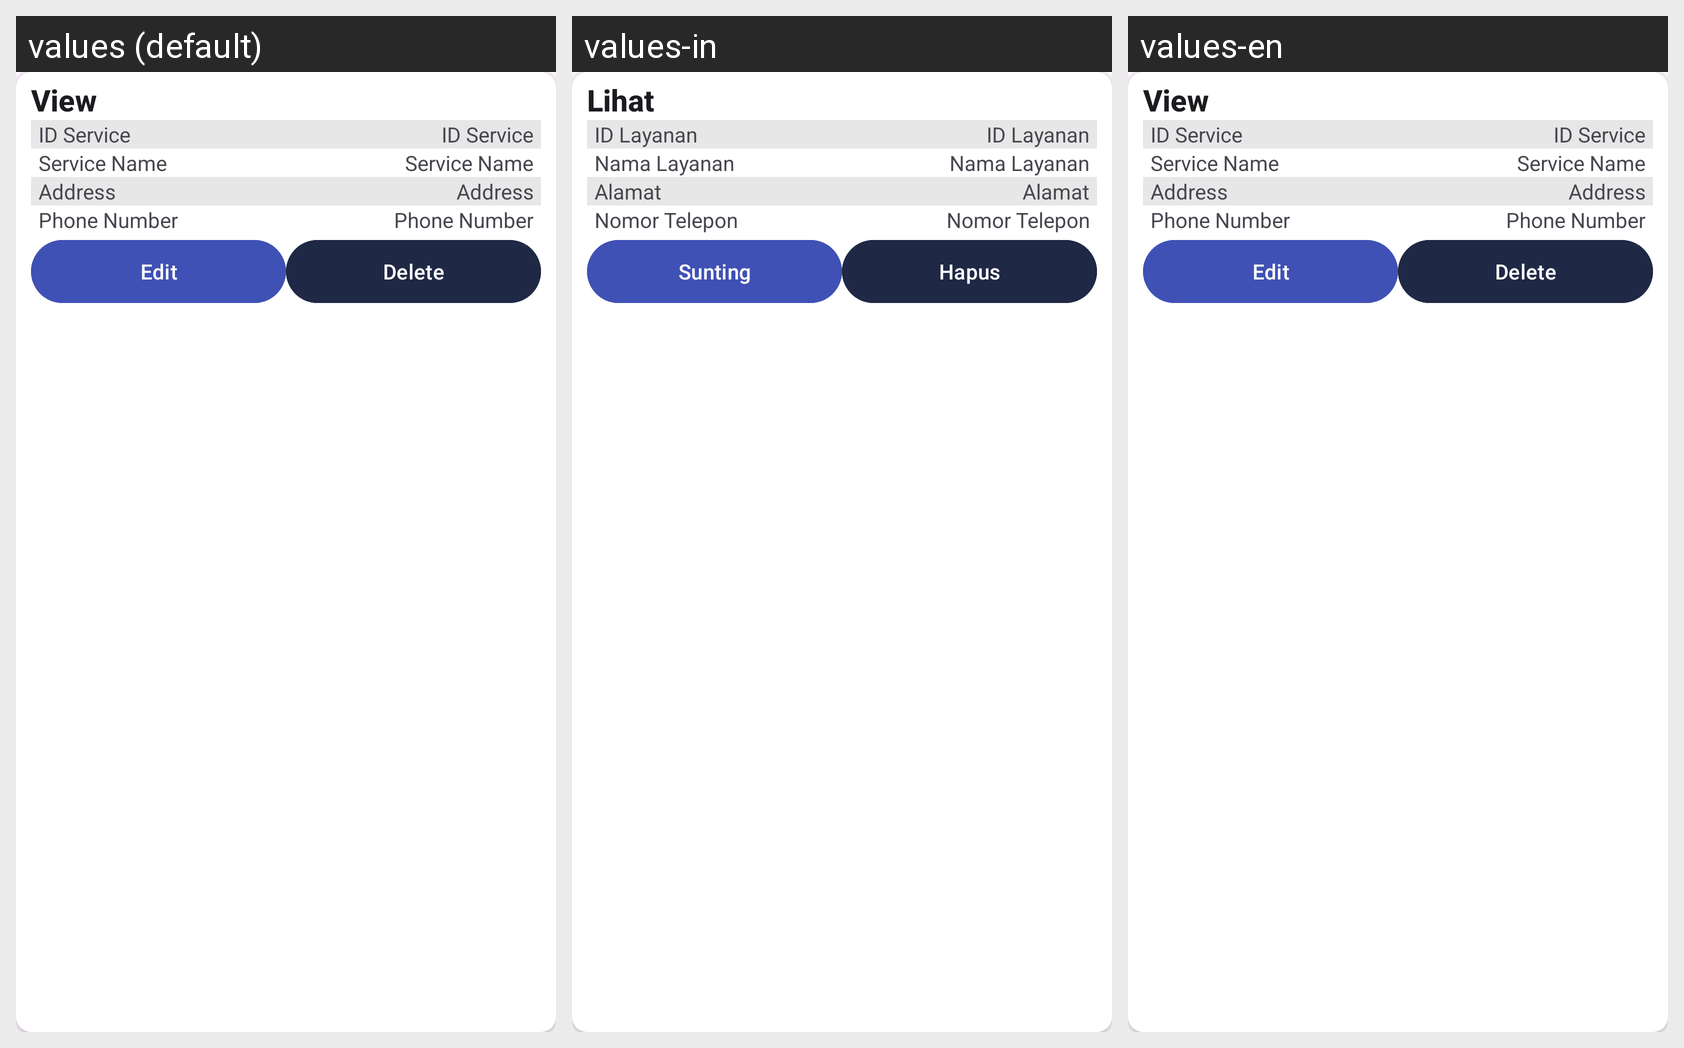

The same Android screen rendered under several of its app's locales, left to right. List the strings drawn on it with the default value and each locale's translation.
Android screen res/layout/dialog_mod_layanan.xml rendered under 3 locales, left to right: values (default), values-in, values-en. Device: Nexus 5 (rendered at 1080×1920; each locale shown at half size, 540×960, under a caption strip naming it); theme Theme.MyApp.WithActionBar.
Strings drawn on this screen, with the default value and each locale's value (text and hints the layout hard-codes, and strings that could not be matched under every locale, appear in the picture but are not listed):

LIhat
  values: View
  values-in: Lihat
  values-en: View

IDLayanan
  values: ID Service
  values-in: ID Layanan
  values-en: ID Service

NamaLayanan
  values: Service Name
  values-in: Nama Layanan
  values-en: Service Name

Alamat
  values: Address
  values-in: Alamat
  values-en: Address

NomorTelepon
  values: Phone Number
  values-in: Nomor Telepon
  values-en: Phone Number

Sunting
  values: Edit
  values-in: Sunting
  values-en: Edit

Hapus
  values: Delete
  values-in: Hapus
  values-en: Delete
